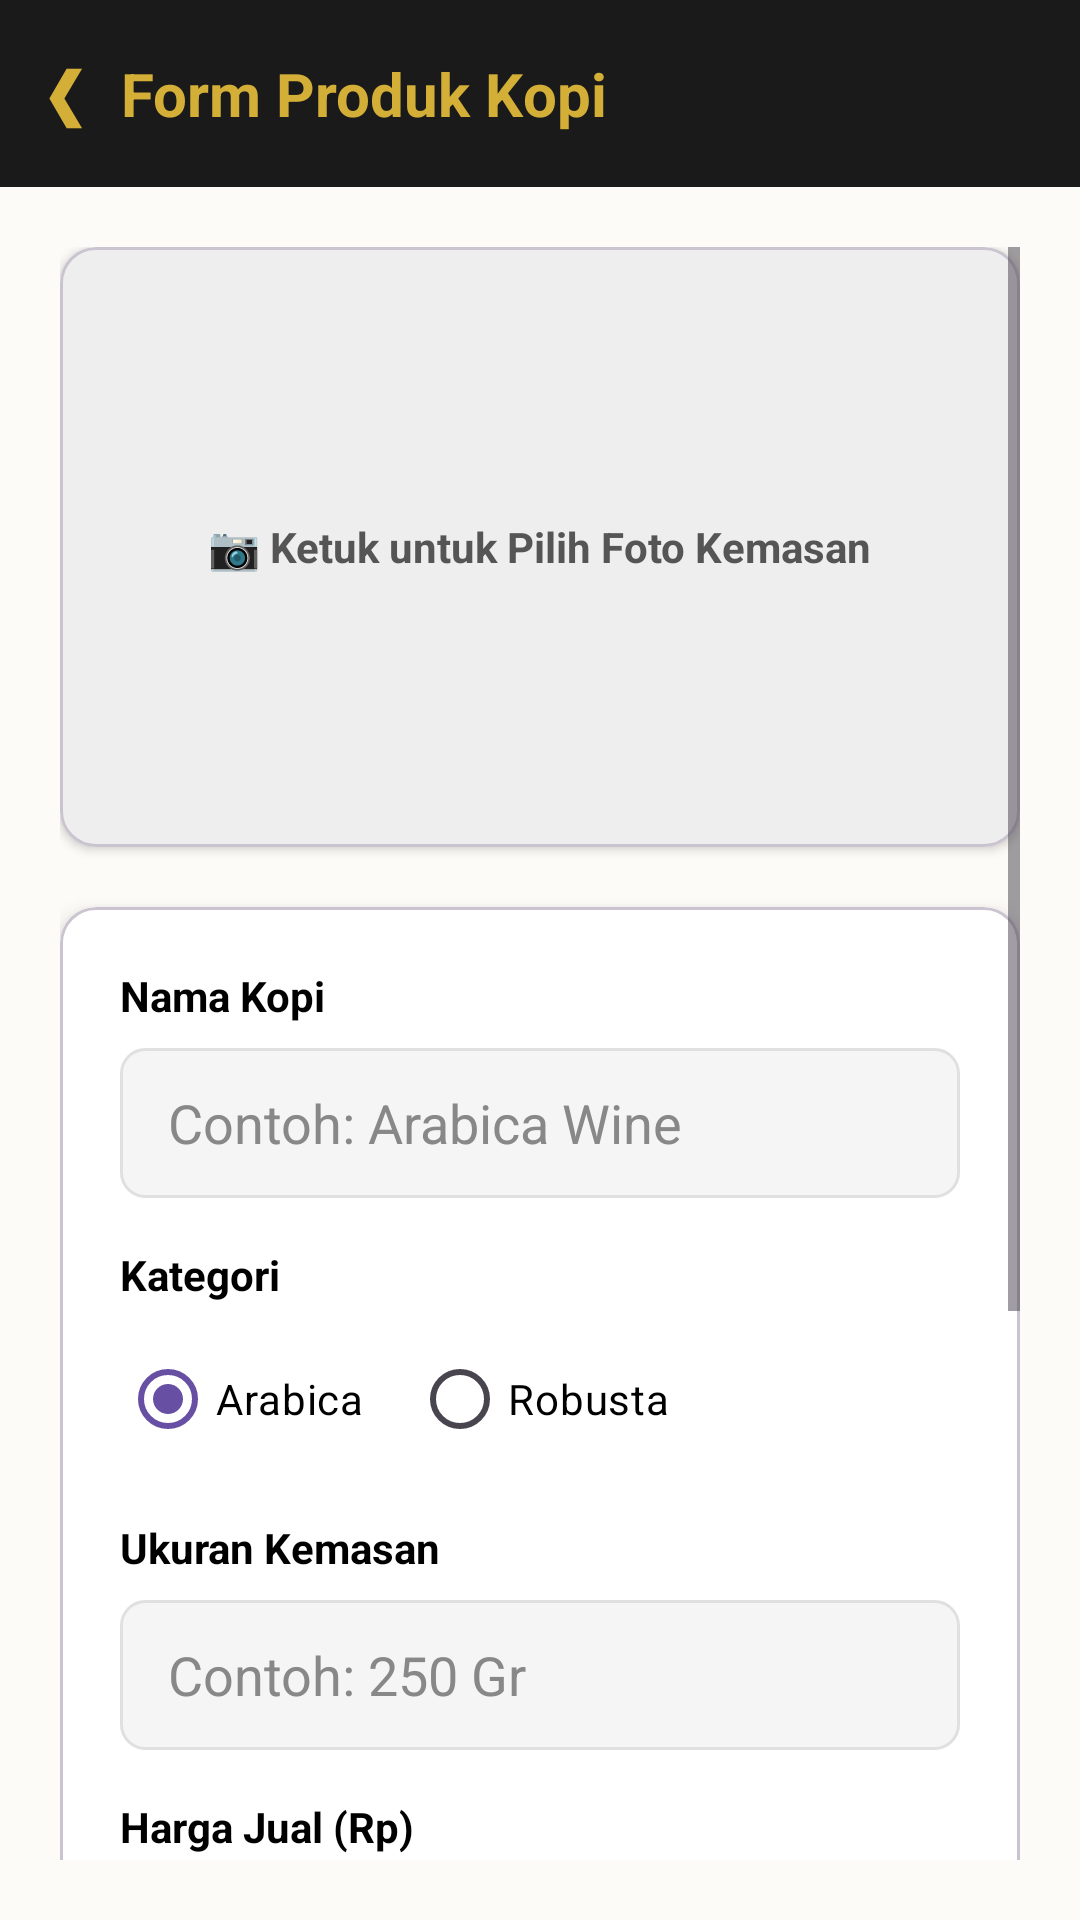

Here is an Android app screen rendered from its layout file. Give the layout XML and the strings, colors and styles it references.
<!-- AndroidManifest.xml: application theme Theme.VybrasiApp -->
<!-- res/layout/activity_form_katalog.xml -->
<?xml version="1.0" encoding="utf-8"?>
<LinearLayout xmlns:android="http://schemas.android.com/apk/res/android"
    xmlns:app="http://schemas.android.com/apk/res-auto"
    android:layout_width="match_parent"
    android:layout_height="match_parent"
    android:orientation="vertical"
    android:fitsSystemWindows="true"
    android:background="@color/cream_background">

    <LinearLayout
        android:layout_width="match_parent"
        android:layout_height="wrap_content"
        android:background="@color/black_matte"
        android:padding="16dp"
        android:gravity="center_vertical"
        android:orientation="horizontal">
        <TextView
            android:id="@+id/btnBackForm"
            android:layout_width="wrap_content"
            android:layout_height="wrap_content"
            android:text="❮ "
            android:textColor="@color/gold_primary"
            android:textSize="22sp"
            android:textStyle="bold"
            android:layout_marginEnd="8dp"/>
        <TextView
            android:layout_width="wrap_content"
            android:layout_height="wrap_content"
            android:text="Form Produk Kopi"
            android:textColor="@color/gold_primary"
            android:textSize="20sp"
            android:textStyle="bold"/>
    </LinearLayout>

    <ScrollView
        android:layout_width="match_parent"
        android:layout_height="match_parent"
        android:padding="20dp">

        <LinearLayout
            android:layout_width="match_parent"
            android:layout_height="wrap_content"
            android:orientation="vertical">

            <com.google.android.material.card.MaterialCardView
                android:id="@+id/cvUploadFoto"
                android:layout_width="match_parent"
                android:layout_height="200dp"
                android:layout_marginBottom="20dp"
                app:cardBackgroundColor="#EEEEEE"
                app:cardCornerRadius="12dp"
                app:cardElevation="2dp">
                <ImageView
                    android:id="@+id/ivFotoKopi"
                    android:layout_width="match_parent"
                    android:layout_height="match_parent"
                    android:scaleType="centerCrop"/>
                <LinearLayout
                    android:layout_width="match_parent"
                    android:layout_height="match_parent"
                    android:gravity="center"
                    android:orientation="vertical">
                    <TextView
                        android:id="@+id/tvHintUpload"
                        android:layout_width="wrap_content"
                        android:layout_height="wrap_content"
                        android:text="📷 Ketuk untuk Pilih Foto Kemasan"
                        android:textColor="#555555"
                        android:textStyle="bold"/>
                </LinearLayout>
            </com.google.android.material.card.MaterialCardView>

            <com.google.android.material.card.MaterialCardView
                android:layout_width="match_parent"
                android:layout_height="wrap_content"
                app:cardBackgroundColor="@color/white_card"
                app:cardCornerRadius="12dp"
                app:cardElevation="4dp">

                <LinearLayout
                    android:layout_width="match_parent"
                    android:layout_height="wrap_content"
                    android:orientation="vertical"
                    android:padding="20dp">

                    <TextView android:layout_width="wrap_content" android:layout_height="wrap_content" android:text="Nama Kopi" android:textStyle="bold" android:textColor="#000000" android:layout_marginBottom="8dp"/>
                    <EditText android:id="@+id/etNamaKopi" android:layout_width="match_parent" android:layout_height="50dp" android:background="@drawable/bg_input" android:hint="Contoh: Arabica Wine" android:textColorHint="#888888" android:textColor="#000000" android:paddingHorizontal="16dp" android:layout_marginBottom="16dp"/>

                    <TextView android:layout_width="wrap_content" android:layout_height="wrap_content" android:text="Kategori" android:textStyle="bold" android:textColor="#000000" android:layout_marginBottom="8dp"/>
                    <RadioGroup android:id="@+id/rgKategoriKopi" android:layout_width="match_parent" android:layout_height="wrap_content" android:orientation="horizontal" android:layout_marginBottom="16dp">
                        <RadioButton android:id="@+id/rbArabica" android:layout_width="wrap_content" android:layout_height="wrap_content" android:text="Arabica" android:textColor="#000000" android:checked="true" android:layout_marginEnd="16dp"/>
                        <RadioButton android:id="@+id/rbRobusta" android:layout_width="wrap_content" android:layout_height="wrap_content" android:text="Robusta" android:textColor="#000000"/>
                    </RadioGroup>

                    <TextView android:layout_width="wrap_content" android:layout_height="wrap_content" android:text="Ukuran Kemasan" android:textStyle="bold" android:textColor="#000000" android:layout_marginBottom="8dp"/>
                    <EditText android:id="@+id/etKemasan" android:layout_width="match_parent" android:layout_height="50dp" android:background="@drawable/bg_input" android:hint="Contoh: 250 Gr" android:textColorHint="#888888" android:textColor="#000000" android:paddingHorizontal="16dp" android:layout_marginBottom="16dp"/>

                    <TextView android:layout_width="wrap_content" android:layout_height="wrap_content" android:text="Harga Jual (Rp)" android:textStyle="bold" android:textColor="#000000" android:layout_marginBottom="8dp"/>
                    <EditText android:id="@+id/etHargaKopi" android:layout_width="match_parent" android:layout_height="50dp" android:background="@drawable/bg_input" android:hint="Contoh: 80000" android:inputType="number" android:textColorHint="#888888" android:textColor="#000000" android:paddingHorizontal="16dp" android:layout_marginBottom="16dp"/>

                    <TextView android:layout_width="wrap_content" android:layout_height="wrap_content" android:text="Deskripsi &amp; Cerita Kopi" android:textStyle="bold" android:textColor="#000000" android:layout_marginBottom="8dp"/>
                    <EditText android:id="@+id/etDeskripsi" android:layout_width="match_parent" android:layout_height="120dp" android:background="@drawable/bg_input" android:hint="Ceritakan profil roasting, notes rasa..." android:textColorHint="#888888" android:textColor="#000000" android:inputType="textMultiLine" android:gravity="top|start" android:padding="16dp" android:layout_marginBottom="24dp"/>

                    <Button
                        android:id="@+id/btnSimpanKatalog"
                        android:layout_width="match_parent"
                        android:layout_height="55dp"
                        android:text="Simpan ke Web"
                        android:backgroundTint="@color/status_green"
                        android:textColor="@android:color/white"
                        android:textStyle="bold"
                        android:textSize="16sp"/>
                </LinearLayout>
            </com.google.android.material.card.MaterialCardView>
        </LinearLayout>
    </ScrollView>
</LinearLayout>
<!-- resources referenced by this layout -->
<resources>
  <color name="black_matte">#1A1A1A</color>
  <color name="cream_background">#FDFBF7</color>
  <color name="gold_primary">#D4AF37</color>
  <color name="status_green">#4CAF50</color>
  <color name="white_card">#FFFFFF</color>
  <!-- drawable bg_input (drawable) -->
  <?xml version="1.0" encoding="utf-8"?>
  <shape xmlns:android="http://schemas.android.com/apk/res/android">
      <solid android:color="#F5F5F5" />
  
      <stroke
          android:width="1dp"
          android:color="#E0E0E0" />
  
      <corners android:radius="8dp" />
  </shape>
  <style name="Theme.VybrasiApp" parent="Base.Theme.VybrasiApp" />
  <style name="Base.Theme.VybrasiApp" parent="Theme.Material3.DayNight.NoActionBar">
      </style>
</resources>
